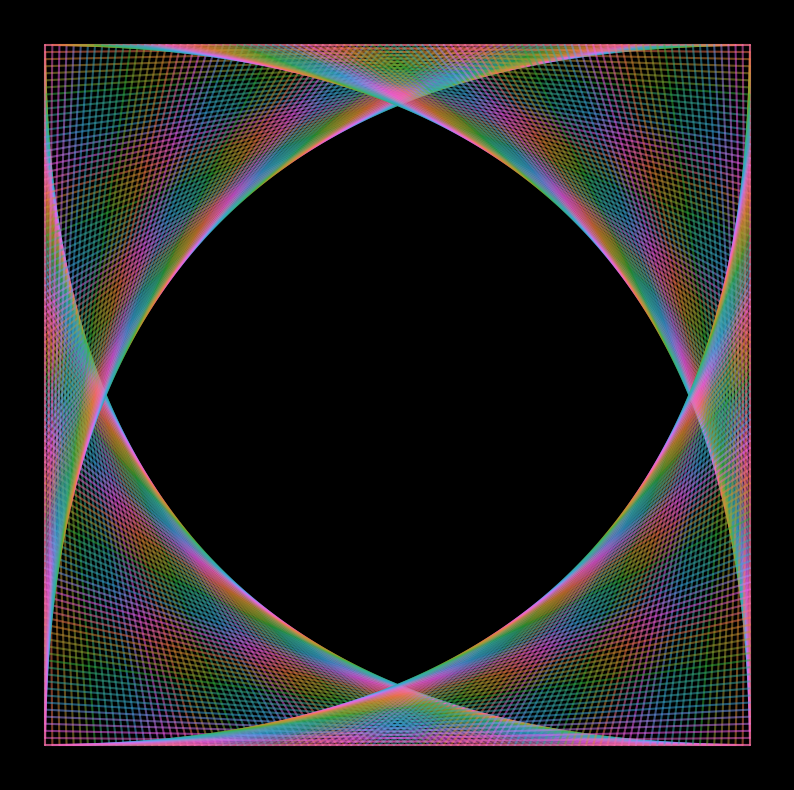

The matplotlib source for this figure:
import matplotlib.pyplot as plt
import seaborn as sns
import numpy as np
import random
from matplotlib import rc
sns.set(font_scale=3.5, rc={'xtick.labelsize': 25,'ytick.labelsize': 25,'legend.fontsize': 25})
sns.set_style('ticks')
rc('font', **{'family': 'serif', 'serif': ['Computer Modern']})
rc('text', usetex=True)

N = 100
numcols = 20

def generate_points(n, xfill=0, yfill=0, xreverse=False, yreverse=True):
    xs, ys = np.linspace(0,1,n), np.linspace(0,1,n)
    if xreverse:
        xs = xs[::-1]
    if yreverse:
        ys = ys[::-1]
    return zip(zip(xs,np.ones(n)*xfill), zip(np.ones(n)*yfill, ys))

fig = plt.figure(figsize=(10,10), facecolor='black')
ax = plt.gca()
ax.axis('off')
ax.set_xticklabels('')
ax.set_yticklabels('')
ax.set_xticks([])
ax.set_yticks([])


def plot_segments(segments):
    palette = sns.color_palette('husl', numcols)
    for i, segment in enumerate(segments):
        plt.plot(segment[0], segment[1], color=palette[i%numcols], alpha=0.5)

lower_left_mesh = generate_points(N, yreverse=True)
plot_segments(lower_left_mesh)
upper_left_mesh = generate_points(N, yfill=1, xreverse=True)
plot_segments(upper_left_mesh)
upper_right_mesh = generate_points(N, xfill=1, yfill=1, yreverse=True)
plot_segments(upper_right_mesh)
lower_right_mesh = generate_points(N, xfill=1, xreverse=True)
plot_segments(lower_right_mesh)

plt.show()
